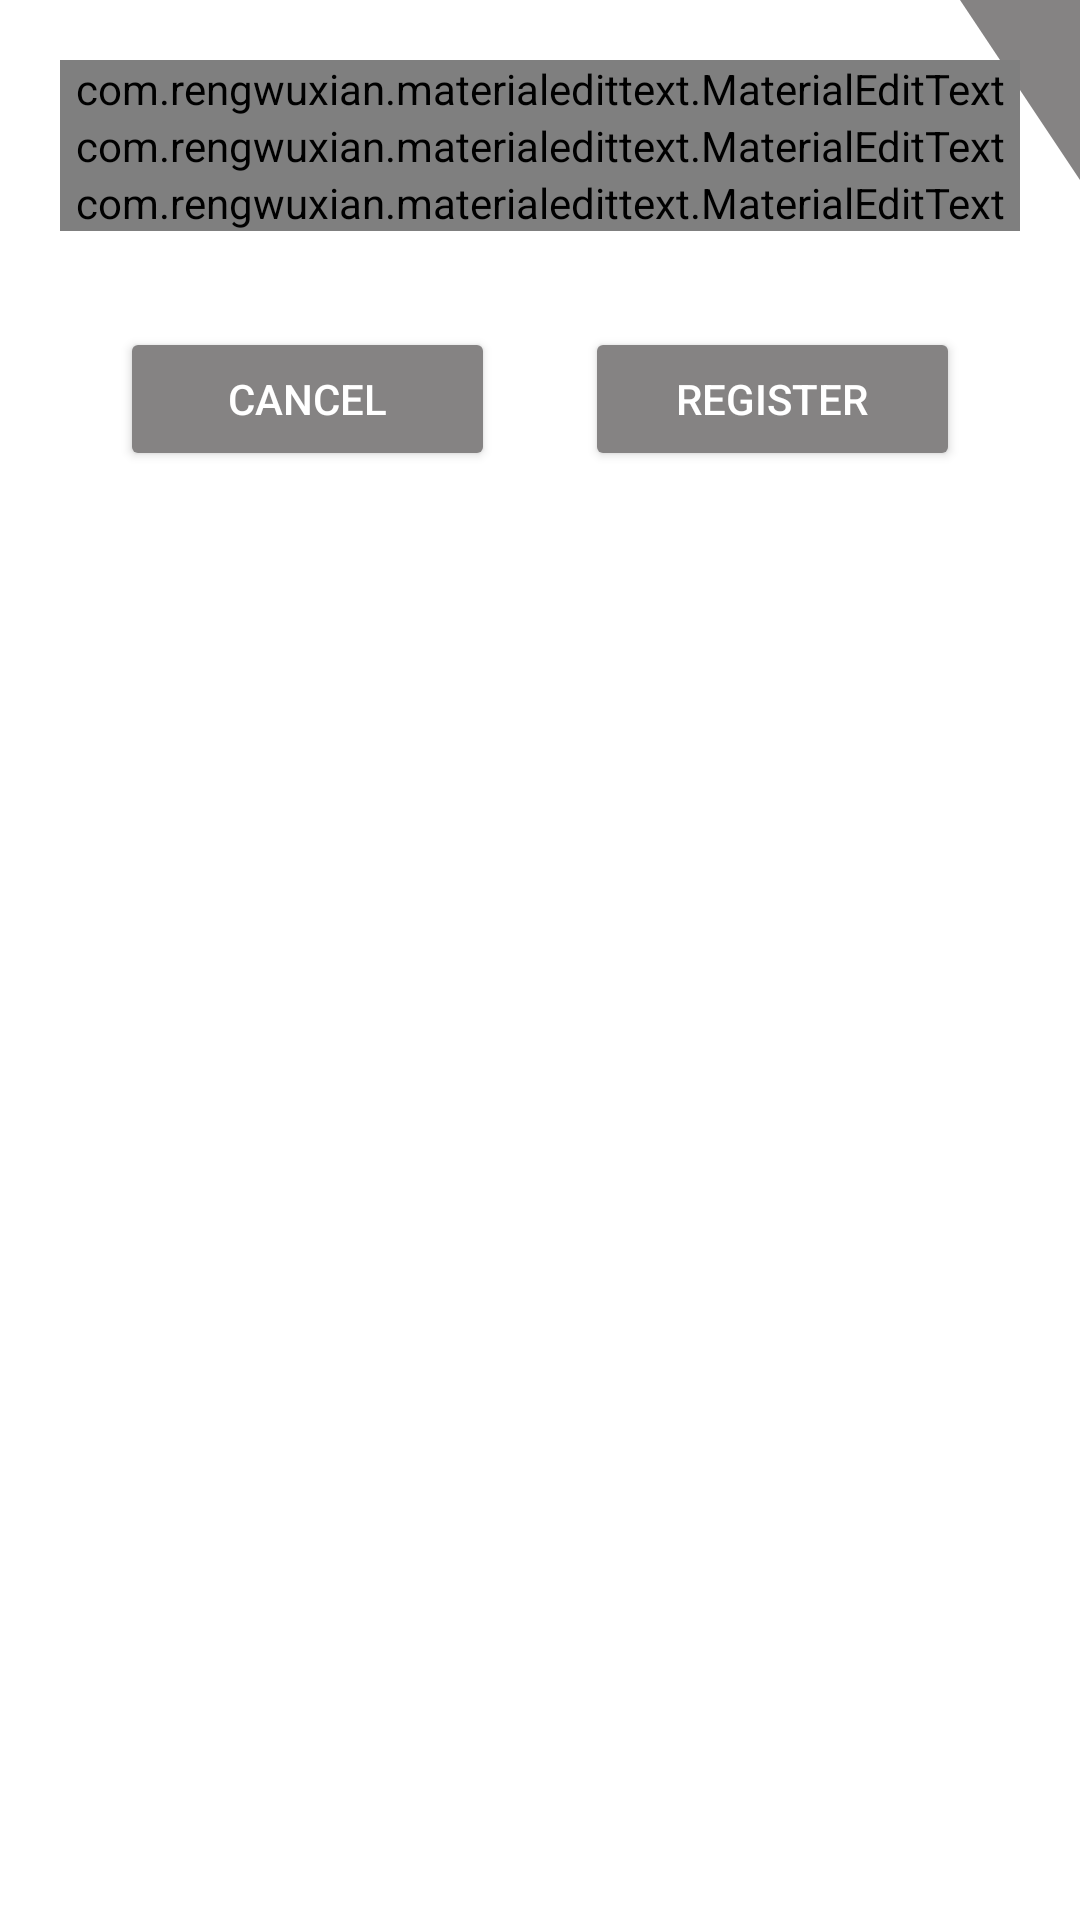

Write the Android layout XML for this screen, with the resource values it uses.
<!-- AndroidManifest.xml: application theme Theme.Publictransportguide -->
<!-- res/layout/custom_dialog_register.xml -->
<?xml version="1.0" encoding="utf-8"?>
<RelativeLayout xmlns:android="http://schemas.android.com/apk/res/android"
    xmlns:app="http://schemas.android.com/apk/res-auto"
    xmlns:tools="http://schemas.android.com/tools"
    android:layout_width="match_parent"
    android:layout_height="wrap_content"
    android:id="@+id/root_vg"
    >

    <RelativeLayout

        android:layout_width="match_parent"
        android:layout_height="wrap_content">
        <View
            android:layout_width="40dp"
            android:layout_height="60dp"
            android:background="@drawable/ic_corner"
            android:layout_alignParentEnd="true"
            android:layout_alignParentRight="true" />
        <ImageView
            android:id="@+id/btn_close"
            android:layout_width="24dp"
            android:layout_height="24dp"
            android:layout_marginTop="2dp"
            android:layout_marginEnd="2dp"
            android:src="@drawable/ic_clear"
            android:layout_alignParentEnd="true"
            android:layout_marginRight="2dp"
            android:layout_alignParentRight="true" />

        <LinearLayout
            android:layout_width="match_parent"
            android:layout_height="wrap_content"
            android:orientation="vertical">

            <LinearLayout
                android:layout_width="match_parent"
                android:layout_height="wrap_content"
                android:layout_margin="20dp"
                android:orientation="vertical"
                android:scrollbarThumbHorizontal="@color/black">


                <com.rengwuxian.materialedittext.MaterialEditText
                    android:id="@+id/nameField"
                    android:layout_width="match_parent"
                    android:layout_height="wrap_content"
                    android:hint="Name"
                    android:inputType="textPersonName"
                    android:text=""
                    android:textColor="@android:color/black"
                    android:textColorHint="@color/colorWhite"
                    android:textSize="20sp"

                    app:met_baseColor="#00ffffff"
                    app:met_errorColor="#0056d3"
                    app:met_floatingLabel="highlight"
                    app:met_primaryColor="#00ffffff"
                    app:met_singleLineEllipsis="true"

                    />


                <com.rengwuxian.materialedittext.MaterialEditText
                    android:id="@+id/emailField"
                    android:layout_width="match_parent"
                    android:layout_height="wrap_content"
                    android:hint="Email"
                    android:inputType="textEmailAddress"
                    android:text=""
                    android:textColor="@android:color/black"
                    android:textColorHint="@color/colorWhite"
                    android:textSize="20sp"

                    app:met_baseColor="@color/colorWhite"
                    app:met_errorColor="#0056d3"
                    app:met_floatingLabel="highlight"
                    app:met_primaryColor="@color/colorWhite"

                    app:met_singleLineEllipsis="true"

                    />


                <com.rengwuxian.materialedittext.MaterialEditText
                    android:id="@+id/passField"
                    android:layout_width="match_parent"
                    android:layout_height="wrap_content"
                    android:hint="Password"
                    android:inputType="textPassword"
                    android:text=""
                    android:textColor="@android:color/black"
                    android:textColorHint="@color/colorWhite"
                    android:textSize="20sp"

                    app:met_baseColor="@color/colorWhite"
                    app:met_errorColor="#0056d3"
                    app:met_floatingLabel="highlight"
                    app:met_primaryColor="@color/colorWhite"

                    app:met_singleLineEllipsis="true"

                    />


            </LinearLayout>





            <LinearLayout
                android:layout_width="match_parent"
                android:weightSum="2"

                android:layout_height="wrap_content"
                android:layout_marginTop="12dp"
                android:layout_marginBottom="8dp"
                android:layout_marginStart="40dp"
                android:layout_marginEnd="40dp"

                android:gravity="center_horizontal"



                android:orientation="horizontal">

                <Button
                    android:id="@+id/btn_no"
                    android:layout_width="wrap_content"
                    android:layout_weight="1"
                    android:layout_height="wrap_content"
                    android:backgroundTint="#858383"

                    android:text="Cancel"
                    android:textColor="@color/white" />

                <Button
                    android:id="@+id/btn_yes"
                    android:layout_width="wrap_content"
                    android:layout_height="wrap_content"
                    android:layout_weight="1"
                    android:layout_marginStart="30dp"

                    android:backgroundTint="#858383"
                    android:text="Register"
                    android:textColor="@color/white" />

            </LinearLayout>

        </LinearLayout>
    </RelativeLayout>



</RelativeLayout>
<!-- resources referenced by this layout -->
<resources>
  <color name="black">#FF000000</color>
  <color name="colorWhite">#ffffff</color>
  <color name="white">#FFFFFFFF</color>
  <!-- drawable ic_corner (drawable-v24) -->
  <vector android:autoMirrored="true" android:height="105dp"
      android:viewportHeight="105" android:viewportWidth="81"
      android:width="81dp" xmlns:android="http://schemas.android.com/apk/res/android">
      <path android:fillColor="#858383" android:pathData="M0,0H81V105Z"/>
  </vector>
  <style name="Theme.Publictransportguide" parent="Theme.MaterialComponents.DayNight.NoActionBar">
          
          <item name="colorPrimary">@color/purple_500</item>
          <item name="colorPrimaryVariant">@color/purple_700</item>
          <item name="android:windowFullscreen">true</item>
          <item name="colorOnPrimary">@color/white</item>
          
          <item name="colorSecondary">@color/teal_200</item>
          <item name="colorSecondaryVariant">@color/teal_700</item>
          <item name="colorOnSecondary">@color/black</item>
          
          <item name="android:statusBarColor" tools:targetApi="l">?attr/colorPrimaryVariant</item>
          
      </style>
  <color name="purple_500">#FF6200EE</color>
  <color name="purple_700">#FF3700B3</color>
  <color name="teal_200">#FF03DAC5</color>
  <color name="teal_700">#FF018786</color>
</resources>
